Labelled photos from "Dataset", an image-classification folder in jhonesis/Dataset-satellite-fire. The possible labels are: satellite imagery with fire, satellite imagery without fire.

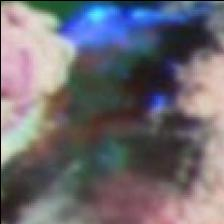
Label: satellite imagery with fire

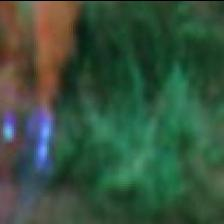
Label: satellite imagery with fire

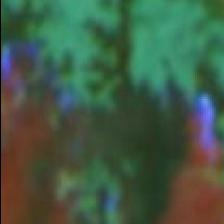
Label: satellite imagery with fire

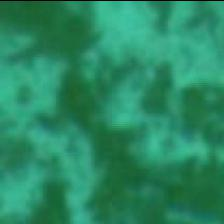
Label: satellite imagery without fire

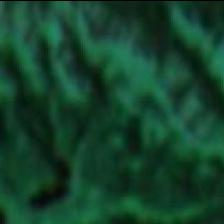
Label: satellite imagery without fire

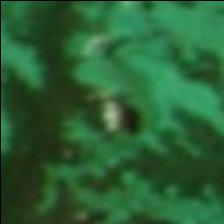
Label: satellite imagery without fire
